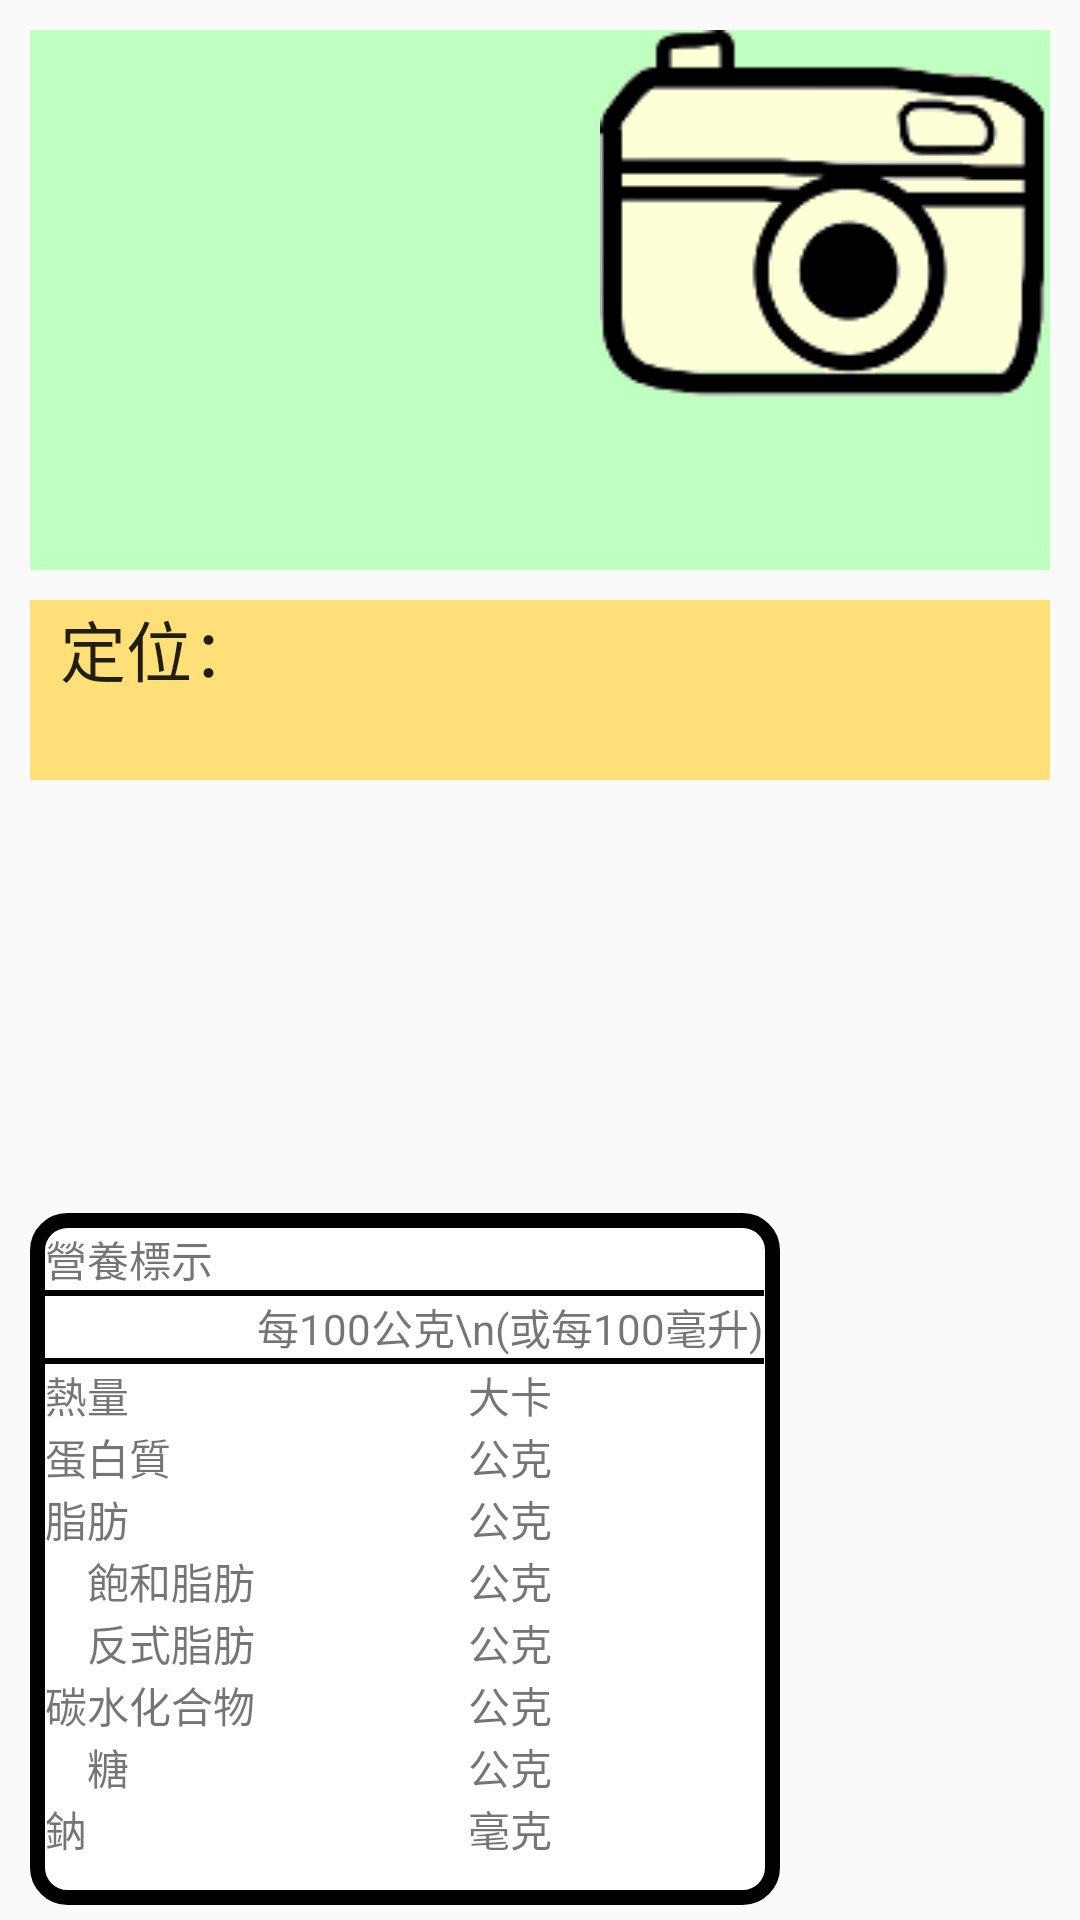

Write the Android layout XML for this screen, with the resource values it uses.
<!-- AndroidManifest.xml: application theme AppTheme -->
<!-- res/layout/activity_record_detail.xml -->
<?xml version="1.0" encoding="utf-8"?>
<RelativeLayout xmlns:android="http://schemas.android.com/apk/res/android"
              android:layout_width="match_parent"
              android:layout_height="match_parent"
              android:background="@color/bg"
              android:orientation="vertical">
    <LinearLayout
        android:orientation="horizontal"
        android:layout_width="match_parent"
        android:layout_height="180dp"
        android:background="#bfffbf"
        android:layout_margin="10dp"
        android:id="@+id/photo_zone">

        <TextView
            android:id="@+id/desc"
            android:layout_width="match_parent"
            android:layout_height="match_parent"
            android:gravity="start"
            android:layout_weight="1"/>
        <ImageView
            android:id="@+id/photo"
            android:layout_width="300dp"
            android:layout_height="200dp"
            android:src="@drawable/camera"
            android:layout_weight="1"
            android:scaleType="fitStart"/>
    </LinearLayout>
    <LinearLayout
        android:orientation="horizontal"
        android:layout_width="match_parent"
        android:layout_height="60dp"
        android:layout_below="@id/photo_zone"
        android:layout_marginLeft="10dp"
        android:layout_marginRight="10dp"
        android:background="#ffdf77">
        <TextView
            android:layout_width="match_parent"
            android:layout_height="wrap_content"
            android:text="定位："
            android:textAppearance="?android:textAppearanceLarge"
            android:layout_weight="3"
            android:layout_marginLeft="10dp"/>
        <TextView
            android:id="@+id/location"
            android:layout_width="match_parent"
            android:layout_height="wrap_content"
            android:textAppearance="?android:textAppearanceLarge"
            android:layout_weight="1"
            android:minLines="2"
            android:scrollHorizontally="false"/>
    </LinearLayout>

    <TableLayout
        android:layout_width="250dp"
        android:layout_height="wrap_content"
        android:layout_alignParentBottom="true"
        android:background="@drawable/infos"
        android:layout_marginLeft="10dp"
        android:layout_marginRight="10dp"
        android:layout_marginBottom="5dp"
        android:padding="5dp"
        android:stretchColumns="*"
        android:id="@+id/infos">
        <TableRow
            style="@style/detailTableRow">
            <TextView
                android:text="營養標示"
                android:layout_span="2"/>
        </TableRow>
        <TableRow>
            <View android:background="#000000"
                  android:layout_width = "match_parent"
                  android:layout_height="2dp"
                  android:layout_margin="-15dp"
                  android:layout_span="2"/>
        </TableRow>
        <TableRow
            style="@style/detailTableRow">

            <TextView
                android:text="每100公克\n(或每100毫升)"
                android:layout_column="1"
                android:gravity="center"/>


        </TableRow>
        <TableRow>
            <View android:background="#000000"
                  android:layout_width = "match_parent"
                  android:layout_height="2dp"
                  android:layout_span="2"/>
        </TableRow>
        <TableRow
            style="@style/detailTableRow">

            <TextView
                android:text="熱量"/>
            <TextView
                android:text="大卡"
                android:gravity="center"
                android:id="@+id/calPerPackage"/>
        </TableRow>
        <TableRow
            style="@style/detailTableRow">

            <TextView
                android:text="蛋白質"/>
            <TextView
                android:text="公克"
                android:gravity="center"
                android:id="@+id/proteinPerPackage"/>
        </TableRow>
        <TableRow
            style="@style/detailTableRow">

            <TextView
                android:text="脂肪"/>
            <TextView
                android:text="公克"
                android:gravity="center"
                android:id="@+id/fatPerPackage"/>
        </TableRow>
        <TableRow
            style="@style/detailTableRow">

            <TextView
                android:text="　飽和脂肪"/>
            <TextView
                android:text="公克"
                android:gravity="center"
                android:id="@+id/saturatedfatPerPackage"/>
        </TableRow>
        <TableRow
            style="@style/detailTableRow">

            <TextView
                android:text="　反式脂肪"/>
            <TextView
                android:text="公克"
                android:gravity="center"
                android:id="@+id/transfatPerPackage"/>
        </TableRow>
        <TableRow
            style="@style/detailTableRow">

            <TextView
                android:text="碳水化合物"/>
            <TextView
                android:text="公克"
                android:gravity="center"
                android:id="@+id/carbohydratePerPackage"/>
        </TableRow>
        <TableRow
            style="@style/detailTableRow">

            <TextView
                android:text="　糖"/>
            <TextView
                android:text="公克"
                android:gravity="center"
                android:id="@+id/sugarPerPackage"/>
        </TableRow>
        <TableRow
            style="@style/detailTableRow"
            android:layout_marginBottom="10dp">

            <TextView
                android:text="鈉"/>
            <TextView
                android:text="毫克"
                android:gravity="center"
                android:id="@+id/sodiumPerPackage"/>
        </TableRow>
    </TableLayout>

</RelativeLayout>
<!-- resources referenced by this layout -->
<resources>
  <!-- drawable camera: png bitmap (drawable, 3521 bytes) -->
  <!-- drawable infos (drawable) -->
  <?xml version="1.0" encoding="utf-8"?>
  <shape xmlns:android="http://schemas.android.com/apk/res/android">
      <solid android:color="@android:color/white" />
      <corners android:radius="10dp"/>
      <stroke
          android:width="5dip"
          android:color="@android:color/black" />
  </shape>
  <style name="AppTheme" parent="Theme.AppCompat.Light.DarkActionBar">
          
          <item name="colorPrimary">@color/colorPrimary</item>
          <item name="colorPrimaryDark">@color/colorPrimaryDark</item>
          <item name="colorAccent">@color/colorAccent</item>
      </style>
  <color name="colorPrimary">#81D8D0</color>
  <color name="colorPrimaryDark">#303F9F</color>
  <color name="colorAccent">#FF4081</color>
     #3F51B5
</resources>
